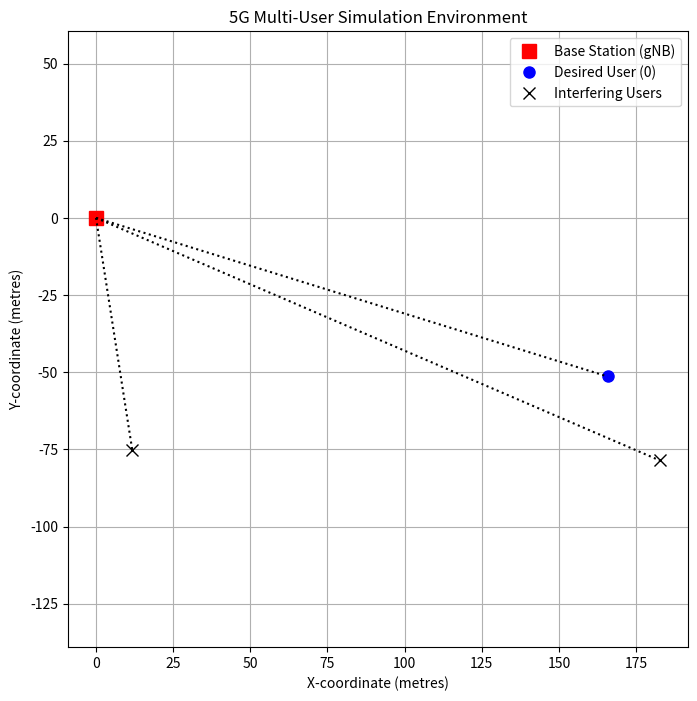

The matplotlib source for this figure:
import numpy as np
import matplotlib.pyplot as plt

#Simulation Parameters
NUM_ANTENNAS = 16       # Number of antennas at the gNB (M)
NUM_USERS = 3           # Number of users in the cell (K)
SNR_DB = 15             # Signal-to-Noise Ratio in dB
NUM_SYMBOLS = 1000      # Number of data symbols to simulate

#Geometry Setup
gNB_position = np.array([0, 0])
user_radius_min, user_radius_max = 50, 200
user_angles = np.random.uniform(-np.pi/2, np.pi/2, NUM_USERS) # Users in front of array
user_radii = np.random.uniform(user_radius_min, user_radius_max, NUM_USERS)
user_positions = np.array([user_radii * np.cos(user_angles), user_radii * np.sin(user_angles)]).T

desired_user_idx = 0
interferer_indices = [i for i in range(NUM_USERS) if i != desired_user_idx]

#Signal and Channel Generation
#Generate random BPSK symbols (+1 or -1) for each user
transmitted_symbols = np.random.choice([-1, 1], size=(NUM_USERS, NUM_SYMBOLS))

#Calculate Angle of Arrival (AoA) for each user
angles_of_arrival = np.arctan2(user_positions[:, 1], user_positions[:, 0])

#Create the channel vectors (array steering vectors) for a ULA
antenna_indices = np.arange(NUM_ANTENNAS)
# Note: np.newaxis is used to enable broadcasting for element-wise multiplication
channel_vectors = np.exp(-1j * np.pi * np.sin(angles_of_arrival[:, np.newaxis]) * antenna_indices)

#Create the noiseless received signal at the gNB antennas
# H.T is the channel matrix (M x K), transmitted_symbols is (K x N_symbols)
received_signal_noiseless = channel_vectors.T @ transmitted_symbols

#Additive White Gaussian Noise (AWGN)
# Calculate signal power
signal_power = np.mean(np.abs(received_signal_noiseless)**2)

#Calculate the noise power based on the SNR
# SNR = 10 * log10(signal_power / noise_power)
snr_linear = 10**(SNR_DB / 10)
noise_power = signal_power / snr_linear

#Generate complex Gaussian noise
noise = np.sqrt(noise_power / 2) * (np.random.randn(*received_signal_noiseless.shape) + 1j * np.random.randn(*received_signal_noiseless.shape))

#Add noise to the signal
received_signal_with_noise = received_signal_noiseless + noise

print(f"Shape of received signal matrix: {received_signal_with_noise.shape}") # Should be (NUM_ANTENNAS, NUM_SYMBOLS)
print(f"Angle of arrival for desired user ({desired_user_idx}): {np.rad2deg(angles_of_arrival[desired_user_idx]):.2f} degrees")

#Visualisation
plt.figure(figsize=(8, 8))
plt.plot(gNB_position[0], gNB_position[1], 'rs', markersize=10, label='Base Station (gNB)')
plt.plot(user_positions[desired_user_idx, 0], user_positions[desired_user_idx, 1], 'bo', markersize=8, label=f'Desired User ({desired_user_idx})')
plt.plot(user_positions[interferer_indices, 0], user_positions[interferer_indices, 1], 'kx', markersize=8, label='Interfering Users')
for i in range(NUM_USERS):
    plt.plot([gNB_position[0], user_positions[i, 0]], [gNB_position[1], user_positions[i, 1]], 'k:')
plt.xlabel('X-coordinate (metres)')
plt.ylabel('Y-coordinate (metres)')
plt.title('5G Multi-User Simulation Environment')
plt.legend()
plt.grid(True)
plt.axis('equal')
plt.show()